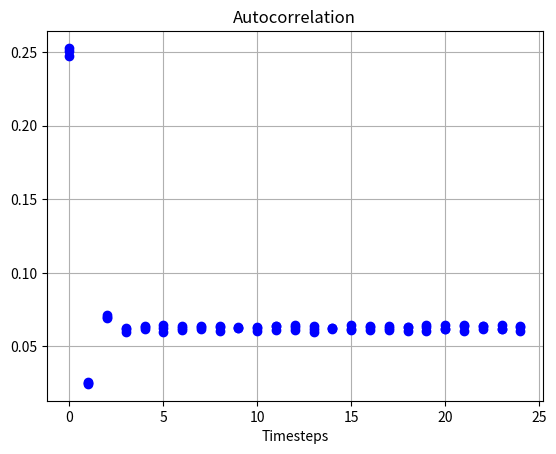

This chart was generated by the following Python code:
import numpy
import random
from matplotlib import pyplot

def probabilities(seq):

    n_11 = 0
    n_00 = 0
    n_10 = 0
    n_01 = 0
    for i in range(0, len(seq)-1):
        if seq[i] == 1:
            if seq[i+1] == 1:
                n_11 += 1
            else:
                n_10 += 1
        elif seq[i] == 0:
            if seq[i+1] == 1:
                n_01 += 1
            else:
                n_00 += 1
    return n_11/len(seq), n_00/len(seq), n_10/len(seq), n_01/len(seq)

def autocorr(x):

    x = numpy.array(x)
    R = numpy.zeros(25)
    for i in range(0, 25):
        y = numpy.zeros(len(x))
        y[i:] = x[0:len(x)-i]
        R[i] = numpy.sum(x*y)
    return R/len(x)

class Binary_Generator:

    def __init__(self, P_11, P_00):

        self.P_11 = P_11
        self.P_00 = P_00
        self.P_10 = 1 - P_11
        self.P_01 = 1 - P_00

    def generate(self, length, first_bit = numpy.random.randint(0, 2)):

        sequence = []
        for _ in range(0, length):
            current_val = random.uniform(0, 1)
            if first_bit == 0:
                if current_val <= self.P_01:
                    new_bit = 1
                else:
                    new_bit = 0
            elif first_bit == 1:
                if current_val <= self.P_11:
                    new_bit = 1
                else:
                    new_bit = 0
            first_bit = new_bit
            sequence.append(new_bit)
        return sequence

generator = Binary_Generator(0.1, 0.7)

sequence_1 = generator.generate(1000)
sequence_2 = generator.generate(100000)

P_11, P_00, P_10, P_01 = probabilities(sequence_1)
print("Joint probabilities N=1000: ", P_11, P_00, P_10, P_01)

P_11, P_00, P_10, P_01 = probabilities(sequence_2)
print("Joint probabilities N=100000: ", P_11, P_00, P_10, P_01)

P1_1 = numpy.count_nonzero(sequence_1)/len(sequence_1)
P1_2 = numpy.count_nonzero(sequence_2)/len(sequence_2)

P0_1 = 1 - P1_1
P0_2 = 1 - P1_2

print("Bit probabilities N=1000: ", P1_1, P0_1)
print("Bit probabilities N=100000: ", P1_2, P0_2)

generator_3 = Binary_Generator(0.9, 0.9)
sequence_3 = generator.generate(100000)
R = autocorr(sequence_3)
x = range(0, len(R))
pyplot.title("Autocorrelation")
pyplot.xlabel("Timesteps")
pyplot.plot(x, R, 'bo')
pyplot.grid(True)
pyplot.show()

generator_4 = Binary_Generator(0.3, 0.3)
sequence_4 = generator.generate(100000)
R = autocorr(sequence_4)
pyplot.title("Autocorrelation")
pyplot.xlabel("Timesteps")
pyplot.plot(x, R, 'bo')
pyplot.grid(True)
pyplot.show()

generator_5 = Binary_Generator(0.3, 0.3)
sequence_5 = generator.generate(100000)
R = autocorr(sequence_5)
pyplot.title("Autocorrelation")
pyplot.xlabel("Timesteps")
pyplot.plot(x, R, 'bo')
pyplot.grid(True)
pyplot.show()
